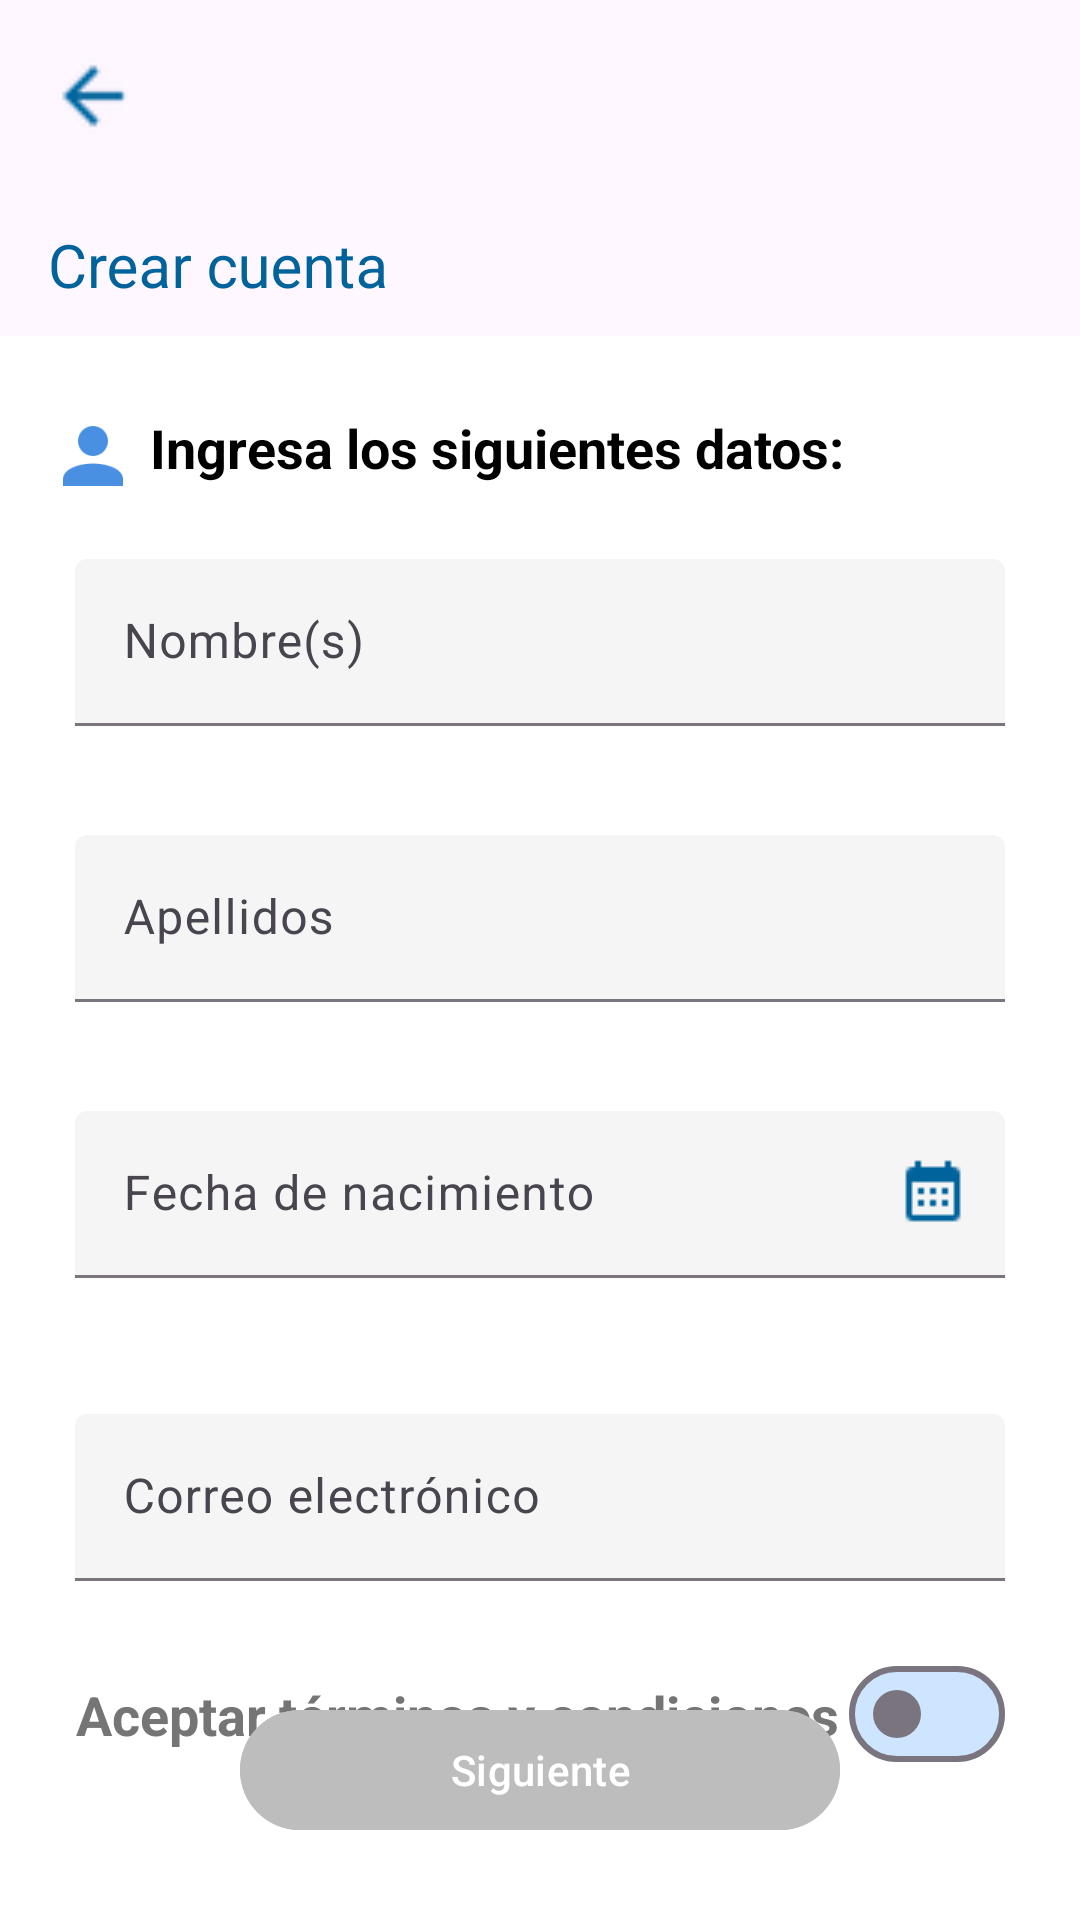

Write the Android layout XML for this screen, with the resource values it uses.
<!-- AndroidManifest.xml: application theme Theme.PokeTest -->
<!-- res/layout/activity_register.xml -->
<?xml version="1.0" encoding="utf-8"?>
<androidx.constraintlayout.widget.ConstraintLayout xmlns:android="http://schemas.android.com/apk/res/android"
    xmlns:app="http://schemas.android.com/apk/res-auto"
    xmlns:tools="http://schemas.android.com/tools"
    android:layout_width="match_parent"
    android:layout_height="match_parent"
    tools:context=".ui.home.fragments.PokedexFragment">

    <com.google.android.material.appbar.AppBarLayout
        android:id="@+id/appbar_layout"
        android:layout_width="match_parent"
        android:layout_height="wrap_content"
        app:layout_constraintEnd_toEndOf="parent"
        app:layout_constraintStart_toStartOf="parent"
        app:layout_constraintTop_toTopOf="parent">

        <com.google.android.material.appbar.CollapsingToolbarLayout
            android:layout_width="match_parent"
            app:expandedTitleTextAppearance="@style/Theme.PokeTest.Toolbar.Title"
            android:layout_height="?collapsingToolbarLayoutMediumSize"
            app:expandedTitleTextColor="@color/primary_color">

            <com.google.android.material.appbar.MaterialToolbar
                android:layout_width="match_parent"
                android:layout_height="?attr/actionBarSize"
                app:title="@string/txt_create_account">

                <ImageView
                    android:layout_width="30dp"
                    android:layout_height="30dp"
                    android:src="@drawable/ic_arrow_back" />
            </com.google.android.material.appbar.MaterialToolbar>

        </com.google.android.material.appbar.CollapsingToolbarLayout>
    </com.google.android.material.appbar.AppBarLayout>

    <ImageView
        android:id="@+id/img_user"
        android:layout_width="30dp"
        android:layout_height="30dp"
        android:layout_marginStart="16dp"
        android:layout_marginTop="25dp"
        android:src="@drawable/ic_user"
        app:layout_constraintStart_toStartOf="parent"
        app:layout_constraintTop_toBottomOf="@id/appbar_layout" />

    <TextView
        android:id="@+id/txt_subtitle"
        android:layout_width="wrap_content"
        android:layout_height="wrap_content"
        android:layout_marginTop="25dp"
        android:text="@string/txt_add_next_data"
        android:textColor="@color/black_color"
        android:textSize="18sp"
        android:textStyle="bold"
        app:layout_constraintEnd_toEndOf="parent"
        app:layout_constraintHorizontal_bias="0.05"
        app:layout_constraintStart_toEndOf="@+id/img_user"
        app:layout_constraintTop_toBottomOf="@id/appbar_layout" />

    <com.google.android.material.textfield.TextInputLayout
        android:id="@+id/container_edtxt_name"
        style="?attr/textInputFilledStyle"
        android:layout_width="match_parent"
        android:layout_height="wrap_content"
        android:layout_marginStart="25dp"
        android:layout_marginTop="25dp"
        android:layout_marginEnd="25dp"
        android:hint="@string/txt_hint_names"
        app:boxBackgroundColor="@color/filled_textField_color"
        app:errorEnabled="true"
        app:errorTextColor="@color/error_color"
        app:layout_constraintEnd_toEndOf="parent"
        app:layout_constraintStart_toStartOf="parent"
        app:layout_constraintTop_toBottomOf="@id/txt_subtitle">

        <com.google.android.material.textfield.TextInputEditText
            android:id="@+id/edtxt_name"
            android:layout_width="match_parent"
            android:layout_height="wrap_content"
            android:imeOptions="actionNext"
            android:inputType="textCapWords"
            android:maxLength="25"
            android:maxLines="1"
            android:textColor="@color/primary_color" />
    </com.google.android.material.textfield.TextInputLayout>

    <com.google.android.material.textfield.TextInputLayout
        android:id="@+id/container_edtxt_lastname"
        style="?attr/textInputFilledStyle"
        android:layout_width="match_parent"
        android:layout_height="wrap_content"
        android:layout_marginStart="25dp"
        android:layout_marginTop="16dp"
        android:layout_marginEnd="25dp"
        android:hint="@string/txt_lastname"
        app:boxBackgroundColor="@color/filled_textField_color"
        app:errorEnabled="true"
        app:errorTextColor="@color/error_color"
        app:layout_constraintEnd_toEndOf="parent"
        app:layout_constraintStart_toStartOf="parent"
        app:layout_constraintTop_toBottomOf="@id/container_edtxt_name">

        <com.google.android.material.textfield.TextInputEditText
            android:id="@+id/edtxt_lastname"
            android:layout_width="match_parent"
            android:layout_height="wrap_content"
            android:imeOptions="actionDone"
            android:inputType="textCapWords"
            android:maxLength="25"
            android:maxLines="1"
            android:textColor="@color/primary_color" />
    </com.google.android.material.textfield.TextInputLayout>

    <com.google.android.material.textfield.TextInputLayout
        android:id="@+id/container_edtxt_born_day"
        style="?attr/textInputFilledStyle"
        android:layout_width="match_parent"
        android:layout_height="wrap_content"
        android:layout_marginStart="25dp"
        android:layout_marginTop="16dp"
        android:layout_marginEnd="25dp"
        android:hint="@string/fecha_de_nacimiento"
        app:boxBackgroundColor="@color/filled_textField_color"
        app:endIconDrawable="@drawable/ic_calendar"
        app:endIconMode="custom"
        app:endIconTint="@color/primary_color"
        app:errorEnabled="true"
        app:errorTextColor="@color/error_color"
        app:layout_constraintEnd_toEndOf="parent"
        app:layout_constraintStart_toStartOf="parent"
        app:layout_constraintTop_toBottomOf="@id/container_edtxt_lastname">

        <com.google.android.material.textfield.TextInputEditText
            android:id="@+id/edtxt_born_day"
            android:layout_width="match_parent"
            android:layout_height="wrap_content"
            android:clickable="true"
            android:focusable="false"
            android:imeOptions="actionNext"
            android:inputType="textCapWords"
            android:maxLength="25"
            android:maxLines="1"
            android:textColor="@color/primary_color" />
    </com.google.android.material.textfield.TextInputLayout>

    <com.google.android.material.textfield.TextInputLayout
        android:id="@+id/container_edtxt_email"
        style="?attr/textInputFilledStyle"
        android:layout_width="match_parent"
        android:layout_height="wrap_content"
        android:layout_marginStart="25dp"
        android:layout_marginTop="25dp"
        android:layout_marginEnd="25dp"
        android:hint="@string/txt_email"
        app:boxBackgroundColor="@color/filled_textField_color"
        app:errorEnabled="true"
        app:layout_constraintEnd_toEndOf="parent"
        app:layout_constraintStart_toStartOf="parent"
        app:layout_constraintTop_toBottomOf="@id/container_edtxt_born_day">

        <com.google.android.material.textfield.TextInputEditText
            android:id="@+id/edtxt_email"
            android:layout_width="match_parent"
            android:layout_height="wrap_content"
            android:imeOptions="actionDone"
            android:inputType="textEmailAddress"
            android:maxLength="25"
            android:maxLines="1"
            android:textColor="@color/primary_color" />
    </com.google.android.material.textfield.TextInputLayout>

    <TextView
        android:id="@+id/txt_terms_conditions"
        android:layout_width="wrap_content"
        android:layout_height="wrap_content"
        android:layout_marginTop="12dp"
        android:text="@string/txt_tems_conditions"
        android:textColor="@color/gray_text_color"
        android:textSize="18sp"
        android:textStyle="bold"
        app:layout_constraintEnd_toStartOf="@id/sw_terms_conditions"
        app:layout_constraintHorizontal_bias="0.883"
        app:layout_constraintStart_toStartOf="parent"
        app:layout_constraintTop_toBottomOf="@+id/container_edtxt_email" />

    <com.google.android.material.materialswitch.MaterialSwitch
        android:id="@+id/sw_terms_conditions"
        android:layout_width="wrap_content"
        android:layout_height="wrap_content"
        android:layout_marginEnd="25dp"
        android:textStyle="bold"
        app:trackTint="@color/primary_container_color"
        app:layout_constraintEnd_toEndOf="parent"
        app:layout_constraintTop_toBottomOf="@+id/container_edtxt_email"
        tools:layout_editor_absoluteX="197dp"
        tools:layout_editor_absoluteY="576dp" />

    <Button
        android:id="@+id/btn_next"
        android:layout_width="200dp"
        android:layout_height="wrap_content"
        android:layout_marginStart="16dp"
        android:layout_marginTop="50dp"
        android:layout_marginEnd="16dp"
        android:layout_marginBottom="26dp"
        android:backgroundTint="@color/btn_disabled_color"
        android:enabled="false"
        android:text="@string/btn_next"
        android:textColor="@color/white_color"
        app:layout_constraintBottom_toBottomOf="parent"
        app:layout_constraintEnd_toEndOf="parent"
        app:layout_constraintStart_toStartOf="parent" />

</androidx.constraintlayout.widget.ConstraintLayout>
<!-- resources referenced by this layout -->
<resources>
  <color name="black_color">#FF000000</color>
  <color name="btn_disabled_color">#BDBDBD</color>
  <color name="error_color">#D50000</color>
  <color name="filled_textField_color">#F5F5F5</color>
  <color name="gray_text_color">#757575</color>
  <color name="primary_color">#00639b</color>
  <color name="primary_container_color">#cee5ff</color>
  <color name="white_color">#FFFFFFFF</color>
  <!-- drawable ic_arrow_back: png bitmap (drawable, 1274 bytes) -->
  <!-- drawable ic_calendar: png bitmap (drawable, 329 bytes) -->
  <!-- drawable ic_user: png bitmap (drawable, 1655 bytes) -->
  <string name="btn_next">Siguiente</string>
  <string name="fecha_de_nacimiento">Fecha de nacimiento</string>
  <string name="txt_add_next_data">Ingresa los siguientes datos:</string>
  <string name="txt_create_account">Crear cuenta</string>
  <string name="txt_email">Correo electrónico</string>
  <string name="txt_hint_names">Nombre(s)</string>
  <string name="txt_lastname">Apellidos</string>
  <string name="txt_tems_conditions">Aceptar términos y condiciones</string>
  <style name="Theme.PokeTest.Toolbar.Title" parent="TextAppearance.Material3.ActionBar.Title">
          <item name="android:textSize">20sp</item>
      </style>
  <style name="Theme.PokeTest" parent="Base.Theme.PokeTest" />
  <style name="Base.Theme.PokeTest" parent="Theme.Material3.DayNight.NoActionBar">
          <item name="colorPrimary">@color/primary_color</item>
          <item name="colorPrimaryContainer">@color/primary_container_color</item>
          <item name="colorSecondary">@color/secondary_color</item>
          <item name="colorSecondaryContainer">@color/secondary_container_color</item>
          <item name="android:colorBackground">@color/white_color</item>
      </style>
  <color name="secondary_color">#51606f</color>
  <color name="secondary_container_color">#d5e4f7</color>
</resources>
